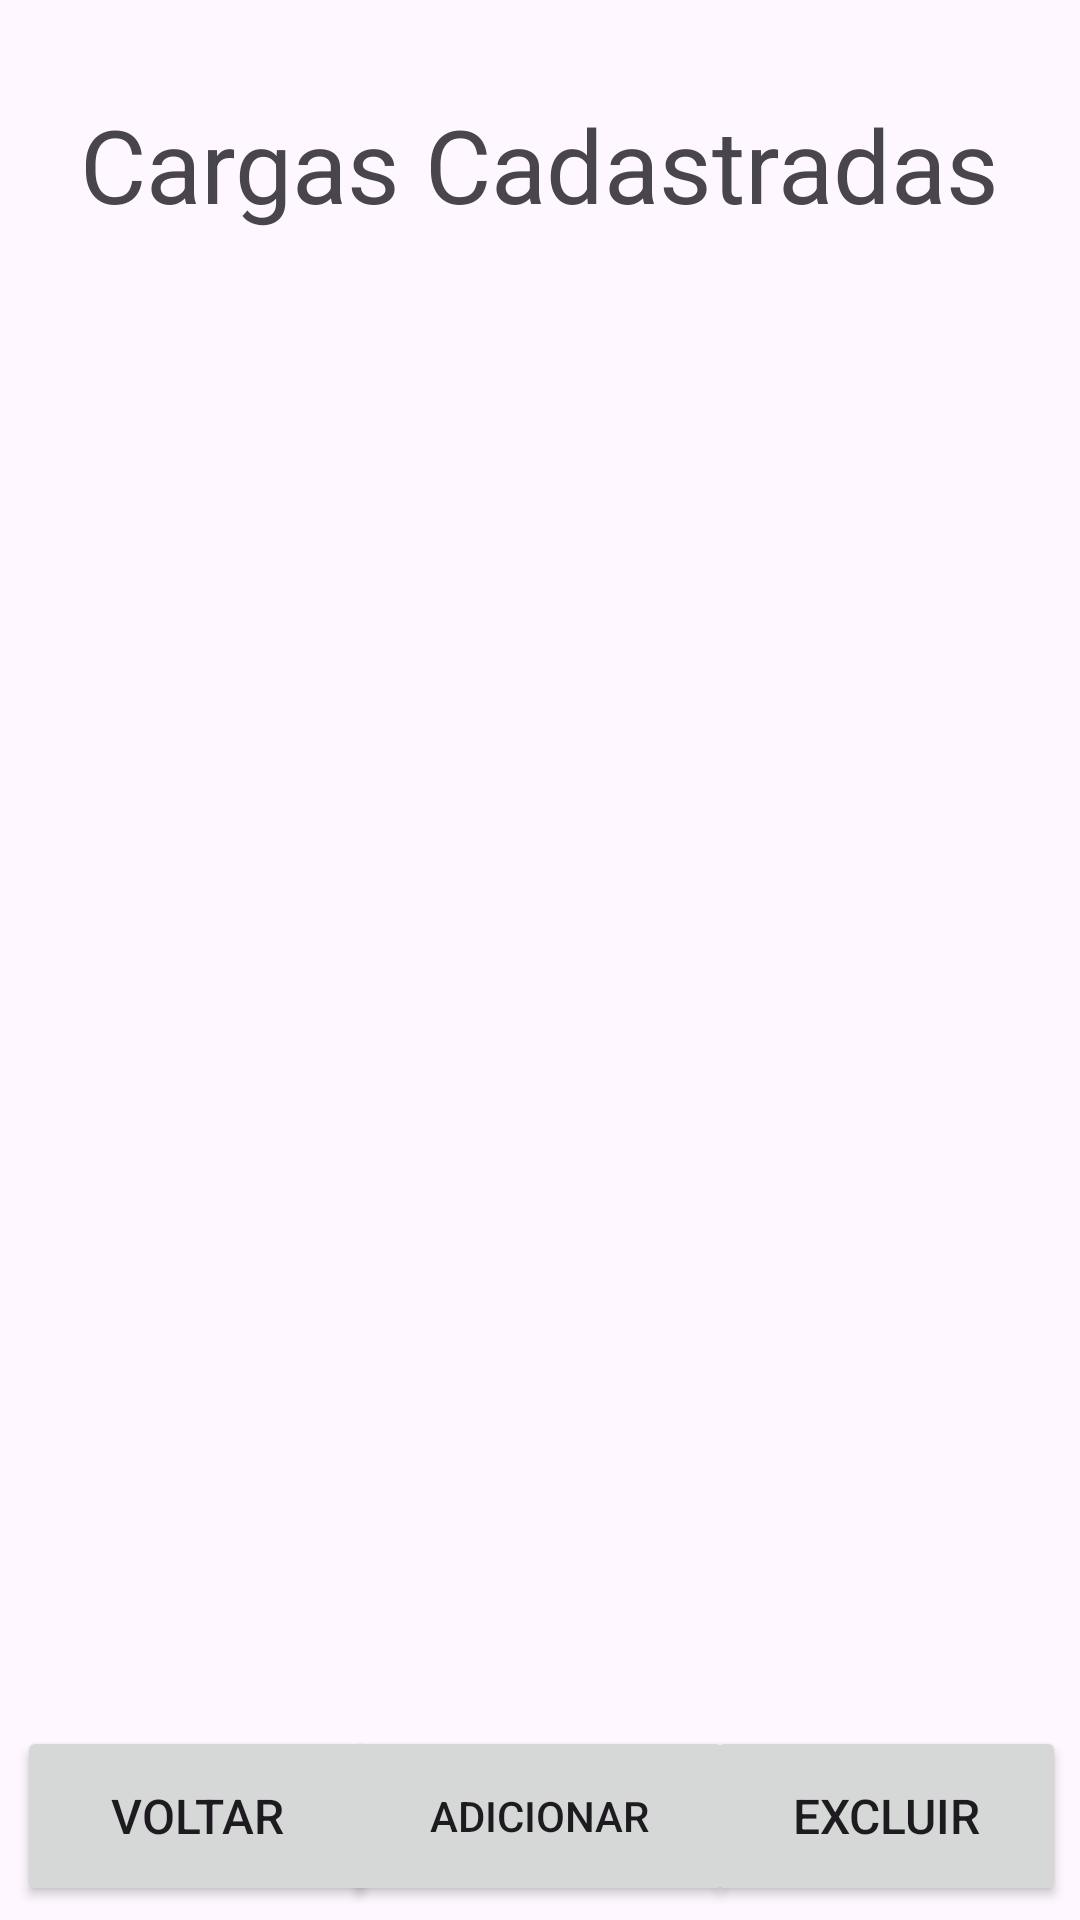

Layout XML and referenced resources for this Android screen:
<!-- AndroidManifest.xml: application theme Theme.APS_Computacao_A -->
<!-- res/layout/activity_cargas_cadastradas.xml -->
<?xml version="1.0" encoding="utf-8"?>
<androidx.constraintlayout.widget.ConstraintLayout xmlns:android="http://schemas.android.com/apk/res/android"
    xmlns:app="http://schemas.android.com/apk/res-auto"
    xmlns:tools="http://schemas.android.com/tools"
    android:id="@+id/main"
    android:layout_width="match_parent"
    android:layout_height="match_parent"
    tools:context=".CargasCadastradasActivity">

    <Button
        android:id="@+id/CargasCadastradas_Button_Excluir"
        android:layout_width="120dp"
        android:layout_height="60dp"
        android:onClick="recarregar"
        android:text="EXCLUIR"
        android:textSize="16sp"
        app:layout_constraintBottom_toBottomOf="parent"
        app:layout_constraintEnd_toEndOf="parent"
        app:layout_constraintHorizontal_bias="0.98"
        app:layout_constraintStart_toStartOf="parent"
        app:layout_constraintTop_toTopOf="parent"
        app:layout_constraintVertical_bias="0.992" />

    <Button
        android:id="@+id/CargasCadastradas_Button_Adicionar"
        android:layout_width="130dp"
        android:layout_height="60dp"
        android:onClick="adicionar"
        android:text="ADICIONAR"
        android:textSize="14sp"
        app:layout_constraintBottom_toBottomOf="parent"
        app:layout_constraintEnd_toEndOf="parent"
        app:layout_constraintHorizontal_bias="0.498"
        app:layout_constraintStart_toStartOf="parent"
        app:layout_constraintTop_toTopOf="parent"
        app:layout_constraintVertical_bias="0.992" />

    <Button
        android:id="@+id/CargasCadastradas_Button_Voltar"
        android:layout_width="120dp"
        android:layout_height="60dp"
        android:onClick="voltar"
        android:text="VOLTAR"
        android:textSize="16sp"
        app:layout_constraintBottom_toBottomOf="parent"
        app:layout_constraintEnd_toEndOf="parent"
        app:layout_constraintHorizontal_bias="0.024"
        app:layout_constraintStart_toStartOf="parent"
        app:layout_constraintTop_toTopOf="parent"
        app:layout_constraintVertical_bias="0.992" />

    <TextView
        android:id="@+id/CargasCadastradas_TextView_Titulo"
        android:layout_width="wrap_content"
        android:layout_height="wrap_content"
        android:layout_marginTop="32dp"
        android:text="Cargas Cadastradas"
        android:textSize="34sp"
        app:layout_constraintEnd_toEndOf="parent"
        app:layout_constraintStart_toStartOf="parent"
        app:layout_constraintTop_toTopOf="parent" />

    <ListView
        android:id="@+id/CargasCadastradas_ListView_Lista"
        android:layout_width="352dp"
        android:layout_height="523dp"
        android:layout_marginTop="20dp"
        app:layout_constraintBottom_toBottomOf="parent"
        app:layout_constraintEnd_toEndOf="parent"
        app:layout_constraintHorizontal_bias="0.491"
        app:layout_constraintStart_toStartOf="parent"
        app:layout_constraintTop_toBottomOf="@+id/CargasCadastradas_TextView_Titulo"
        app:layout_constraintVertical_bias="0.0" />
</androidx.constraintlayout.widget.ConstraintLayout>
<!-- resources referenced by this layout -->
<resources>
  <style name="Theme.APS_Computacao_A" parent="Base.Theme.APS_Computacao_A" />
  <style name="Base.Theme.APS_Computacao_A" parent="Theme.Material3.DayNight.NoActionBar">
          
          
      </style>
</resources>
